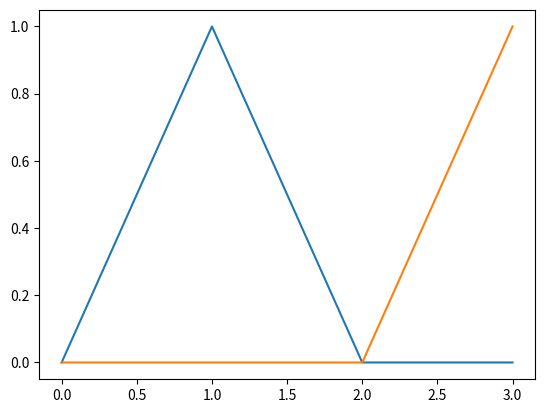

Reproduce this figure in Python.
import math
import numpy as np
import random
%matplotlib inline
from matplotlib import pyplot as plt

goal_states = [1, 3]
size_of_maze = 4
episodes = 10000

discount = 0.5
alpha = 0.01
e_soft = 0.01

n = 128

inputs = n
ouputs = 1

reward_bad = 0
reward_good = 1

threshold = -0.35

def hrr(length, normalized=False):
    if normalized:
        x = np.random.uniform(-np.pi,np.pi,int((length-1)/2))
        if length % 2:
            x = np.real(np.fft.ifft(np.concatenate([np.ones(1), np.exp(1j*x), np.exp(-1j*x[::-1])])))
        else:
            x = np.real(np.fft.ifft(np.concatenate([np.ones(1), np.exp(1j*x), np.ones(1), np.exp(-1j*x[::-1])])))
    else:
        x = np.random.normal(0.0, 1.0/np.sqrt(length), length)
    return x

state_hrrs = np.zeros([size_of_maze, n])
for x in range(size_of_maze):
    state_hrrs[x] = hrr(n, True)
    
color_hrrs_internal = np.zeros([len(goal_states), n])
for x in range(len(goal_states)):
    color_hrrs_internal[x] = hrr(n, True)
possible_wm = color_hrrs_internal

reward_tkn = hrr(n, True)

def convolve(x, y):
    return np.real(np.fft.ifft(np.fft.fft(x)*np.fft.fft(y)))
def preconvolve():
    preconvolved_matrix = np.zeros([possible_wm.size, size_of_maze, n])
    for x in range(len(possible_wm)):
        for y in range(size_of_maze):
            preconvolved_matrix[x][y] = convolve(possible_wm[x], state_hrrs[y])
    return preconvolved_matrix

def policy_mov(state_left, state_right, wm, rand_on):
    value_left_state_wm = nn.feedforward(preconvolved_matrix[wm][state_left])
    value_right_state_wm = nn.feedforward(preconvolved_matrix[wm][state_right])
    if((np.random.random() < e_soft) and (rand_on == 1)):
        return np.random.choice([-1, 1])
    max_value = max(value_left_state_wm, value_right_state_wm)
    if(max_value == value_left_state_wm):
        return -1
    elif(max_value == value_right_state_wm):
        return 1
    
def policy_switch(state, wm, color, error):
    return (wm + 1)%2

class NeuralNetwork:
    def __init__(self, inputs, outputs, discount, alpha):
        self.discount = discount
        self.alpha = alpha
        self.input = inputs
        self.output = outputs
        self.weights = hrr(n, True)
        self.bias = 0
    def feedforward(self, X):
        self.output = np.dot(self.weights, X) + self.bias
        return self.output
    def backprop(self, state_prime_hrr, state_hrr, wm, y):
        if(y == reward_good):
            self.error = reward_good - self.feedforward(state_hrr)
            self.weights = np.add(self.weights, (self.alpha * self.error * state_hrr))
        else:
            self.error = (reward_bad + self.discount * self.feedforward(state_hrr)) - self.feedforward(state_prime_hrr)
            if self.error < threshold:
                wm = policy_switch(state, wm, color, self.error)
                return wm
            self.weights = np.add(self.weights, (self.alpha * self.error * state_prime_hrr))
        return wm

preconvolved_matrix = preconvolve()
nn = NeuralNetwork(n, 1, discount, alpha)

state = random.randint(0, size_of_maze - 1)
state_prime = state
steps = 0
count = 0
wm = 0
for x in range(episodes):
        steps = 0
        count += 1
        if count <= 10:
            if count == 1:
                goal_state = goal_states[0]
            pass
        elif count > 10 and count < 20:
            if count == 11:
                goal_state = goal_states[1]
            pass
        elif count >= 20:
            count = 0
        while(steps<30):
            steps += 1
            if(state == 0):
                decision = policy_mov(size_of_maze - 1, 1, wm, 1)
                if(decision == -1):
                    state_prime = state
                    state = size_of_maze - 1
                else:
                    state_prime = state
                    state = state + decision
            elif(state == size_of_maze - 1):
                decision = policy_mov(state - 1, 0, wm, 1)
                if(decision == -1):
                    state_prime = state
                    state = state + decision
                else:
                    state_prime = state
                    state = 0
            else:
                decision = policy_mov(state - 1, state + 1, wm, 1)
                state_prime = state
                state = state + decision
            old_wm = wm
            wm = nn.backprop(preconvolved_matrix[old_wm][state_prime], preconvolved_matrix[wm][state], wm, reward_bad)
            if state == goal_state:
                nn.backprop(preconvolved_matrix[old_wm][state_prime], convolve(reward_tkn, preconvolved_matrix[wm][state]), wm, reward_good)
                break
        state = random.randint(0, size_of_maze - 1)
        state_prime = state
        print("Episode", x+1, "done")

position = np.arange(size_of_maze)
value = np.zeros(size_of_maze)
for z in range (size_of_maze):
    if z == 1:
        value[z] = nn.feedforward(convolve(reward_tkn, preconvolved_matrix[0][z]))
    else:
        value[z] = nn.feedforward(preconvolved_matrix[0][z])
plt.plot(position, value)
print(np.amax(value))

position = np.arange(size_of_maze)
value = np.zeros(size_of_maze)
for z in range (size_of_maze):
    if z == 3:
        value[z] = nn.feedforward(convolve(reward_tkn, preconvolved_matrix[0][z]))
    else:
        value[z] = nn.feedforward(preconvolved_matrix[0][z])
plt.plot(position, value) 
print(np.amax(value))





